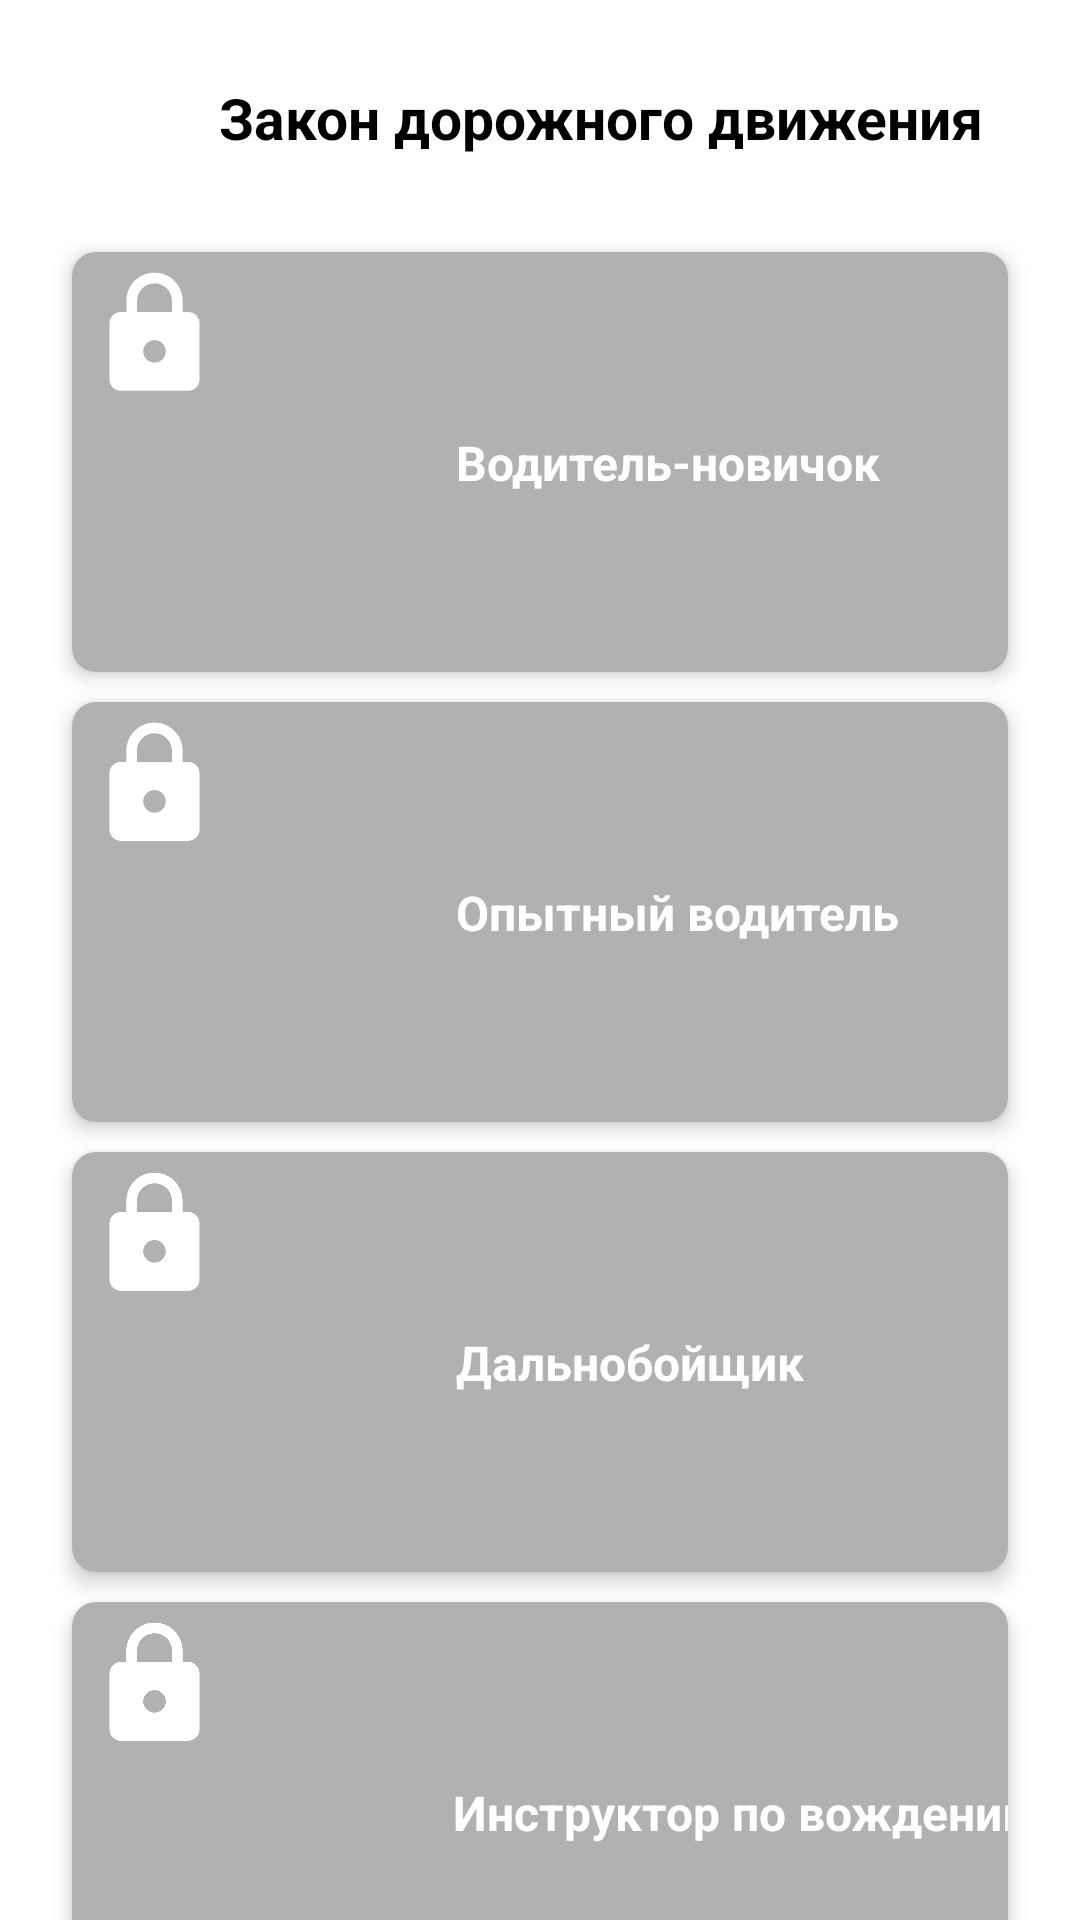

The Android layout XML behind this screen, and the referenced resources:
<!-- AndroidManifest.xml: application theme Theme.LearnToDrive -->
<!-- res/layout/activity_law.xml -->
<?xml version="1.0" encoding="utf-8"?>
<androidx.constraintlayout.widget.ConstraintLayout xmlns:android="http://schemas.android.com/apk/res/android"
    xmlns:app="http://schemas.android.com/apk/res-auto"
    xmlns:tools="http://schemas.android.com/tools"
    android:layout_width="match_parent"
    android:layout_height="match_parent">

    <ImageView
        android:id="@+id/imageViewQuizOption"
        android:layout_width="30dp"
        android:layout_height="30dp"
        android:layout_marginStart="24dp"
        android:layout_marginTop="24dp"
        android:background="?selectableItemBackgroundBorderless"
        android:padding="4dp"
        app:layout_constraintStart_toStartOf="parent"
        app:layout_constraintTop_toTopOf="parent"
        app:srcCompat="@drawable/arrow"
        app:tint="@color/black" />

    <TextView
        android:id="@+id/textView"
        android:layout_width="wrap_content"
        android:layout_height="wrap_content"
        android:text="Закон дорожного движения"
        android:textColor="@color/black"
        android:textSize="19sp"
        android:layout_marginStart="19dp"
        android:textStyle="bold"
        app:layout_constraintBottom_toBottomOf="@+id/imageViewQuizOption"
        app:layout_constraintStart_toEndOf="@+id/imageViewQuizOption"
        app:layout_constraintTop_toTopOf="@+id/imageViewQuizOption" />

    <androidx.cardview.widget.CardView
        android:id="@+id/cvLevel1"
        style="@style/cardViewStyle"
        android:layout_width="match_parent"
        android:layout_height="@dimen/home_card_height"
        android:layout_marginStart="24dp"
        android:layout_marginTop="32dp"
        android:layout_marginEnd="24dp"
        app:layout_constraintEnd_toEndOf="parent"
        app:layout_constraintStart_toStartOf="parent"
        app:layout_constraintTop_toBottomOf="@+id/textView">

        <androidx.constraintlayout.widget.ConstraintLayout
            android:id="@+id/ConstraintLayout1"
            android:layout_width="match_parent"
            android:layout_height="match_parent"
            android:background="@color/gray">

            <ImageView
                android:id="@+id/imageView11"
                android:layout_width= "80dp"
                android:layout_height="80dp"
                android:layout_marginStart="24dp"
                app:layout_constraintBottom_toBottomOf="parent"
                app:layout_constraintStart_toStartOf="parent"
                app:layout_constraintTop_toTopOf="parent" />

            <ImageView
                android:id="@+id/lockLevel1"
                android:layout_width="45dp"
                android:layout_height="45dp"
                android:layout_margin="5dp"
                android:layout_marginStart="36dp"
                android:layout_marginTop="36dp"
                app:layout_constraintStart_toStartOf="parent"
                app:layout_constraintTop_toTopOf="parent"
                app:srcCompat="@drawable/password_icon"
                app:tint="@color/white"/>


            <TextView
                android:id="@+id/newDrive"
                android:layout_width="wrap_content"
                android:layout_height="wrap_content"
                android:layout_marginStart="24dp"
                android:textColor="@color/white"
                android:text="Водитель-новичок"
                style="@style/categoryHeadingTextStyle"
                app:layout_constraintBottom_toBottomOf="@+id/imageView11"
                app:layout_constraintStart_toEndOf="@+id/imageView11"
                app:layout_constraintTop_toTopOf="@+id/imageView11" />
        </androidx.constraintlayout.widget.ConstraintLayout>
    </androidx.cardview.widget.CardView>

    <androidx.cardview.widget.CardView
        android:id="@+id/cvLevel2"
        style="@style/cardViewStyle"
        android:layout_width="match_parent"
        android:layout_height="@dimen/home_card_height"
        android:layout_marginStart="24dp"
        android:layout_marginTop="10dp"
        android:layout_marginEnd="24dp"
        app:layout_constraintEnd_toEndOf="parent"
        app:layout_constraintStart_toStartOf="parent"
        app:layout_constraintTop_toBottomOf="@+id/cvLevel1">

        <androidx.constraintlayout.widget.ConstraintLayout
            android:id="@+id/ConstraintLayout2"
            android:layout_width="match_parent"
            android:layout_height="match_parent"
            android:background="@color/gray">

            <ImageView
                android:id="@+id/imageView12"
                android:layout_width= "80dp"
                android:layout_height="80dp"
                android:layout_marginStart="24dp"
                app:layout_constraintBottom_toBottomOf="parent"
                app:layout_constraintStart_toStartOf="parent"
                app:layout_constraintTop_toTopOf="parent" />
            <ImageView
                android:id="@+id/lockLevel2"
                android:layout_width= "45dp"
                android:layout_height="45dp"
                android:layout_margin="5dp"
                app:layout_constraintStart_toStartOf="parent"
                app:layout_constraintTop_toTopOf="parent"
                app:srcCompat="@drawable/password_icon"
                app:tint="@color/white"/>

            <TextView
                android:id="@+id/smartDrive"
                android:layout_width="wrap_content"
                android:layout_height="wrap_content"
                android:layout_marginStart="24dp"
                android:text="Опытный водитель"
                android:textColor="@color/white"
                style="@style/categoryHeadingTextStyle"
                app:layout_constraintBottom_toBottomOf="@+id/imageView12"
                app:layout_constraintStart_toEndOf="@+id/imageView12"
                app:layout_constraintTop_toTopOf="@+id/imageView12" />
        </androidx.constraintlayout.widget.ConstraintLayout>
    </androidx.cardview.widget.CardView>
    <androidx.cardview.widget.CardView
        android:id="@+id/cvLevel3"
        style="@style/cardViewStyle"
        android:layout_width="match_parent"
        android:layout_height="@dimen/home_card_height"
        android:layout_marginStart="24dp"
        android:layout_marginTop="10dp"
        android:layout_marginEnd="24dp"
        app:layout_constraintEnd_toEndOf="parent"
        app:layout_constraintStart_toStartOf="parent"
        app:layout_constraintTop_toBottomOf="@+id/cvLevel2">

        <androidx.constraintlayout.widget.ConstraintLayout
            android:layout_width="match_parent"
            android:layout_height="match_parent"
            android:background="@color/gray"
            android:id="@+id/ConstraintLayout3">

            <ImageView
                android:id="@+id/imageView13"
                android:layout_width= "80dp"
                android:layout_height="80dp"
                android:layout_marginStart="24dp"
                app:layout_constraintBottom_toBottomOf="parent"
                app:layout_constraintStart_toStartOf="parent"
                app:layout_constraintTop_toTopOf="parent" />

            <ImageView
                android:id="@+id/lockLevel3"
                android:layout_width="45dp"
                android:layout_height="45dp"
                android:layout_margin="5dp"
                app:layout_constraintStart_toStartOf="parent"
                app:layout_constraintTop_toTopOf="parent"
                app:srcCompat="@drawable/password_icon"
                app:tint="@color/white" />

            <TextView
                android:id="@+id/truckDrive"
                android:layout_width="wrap_content"
                android:layout_height="wrap_content"
                android:layout_marginStart="24dp"
                android:textColor="@color/white"
                android:text="Дальнобойщик"
                style="@style/categoryHeadingTextStyle"
                app:layout_constraintBottom_toBottomOf="@+id/imageView13"
                app:layout_constraintStart_toEndOf="@+id/imageView13"
                app:layout_constraintTop_toTopOf="@+id/imageView13" />
        </androidx.constraintlayout.widget.ConstraintLayout>
    </androidx.cardview.widget.CardView>

    <androidx.cardview.widget.CardView
        android:id="@+id/cvLevel4"
        style="@style/cardViewStyle"
        android:layout_width="match_parent"
        android:layout_height="@dimen/home_card_height"
        android:layout_marginStart="24dp"
        android:layout_marginTop="10dp"
        android:layout_marginEnd="24dp"
        app:layout_constraintEnd_toEndOf="parent"
        app:layout_constraintStart_toStartOf="parent"
        app:layout_constraintTop_toBottomOf="@+id/cvLevel3">

        <androidx.constraintlayout.widget.ConstraintLayout
            android:layout_width="match_parent"
            android:layout_height="match_parent"
            android:background="@color/gray"
            android:id="@+id/ConstraintLayout4">

            <ImageView
                android:id="@+id/imageView14"
                android:layout_width= "90dp"
                android:layout_height="90dp"
                android:layout_marginStart="22dp"
                app:layout_constraintBottom_toBottomOf="parent"
                app:layout_constraintStart_toStartOf="parent"
                app:layout_constraintTop_toTopOf="parent"/>

            <ImageView
                android:id="@+id/lockLevel4"
                android:layout_width="45dp"
                android:layout_height="45dp"
                android:layout_margin="5dp"
                app:layout_constraintStart_toStartOf="parent"
                app:layout_constraintTop_toTopOf="parent"
                app:srcCompat="@drawable/password_icon"
                app:tint="@color/white" />

            <TextView
                android:id="@+id/drivingInstructor"
                android:layout_width="wrap_content"
                android:layout_height="wrap_content"
                android:layout_marginStart="15dp"
                android:textColor="@color/white"
                android:text="Инструктор по вождению"
                style="@style/categoryHeadingTextStyle"
                app:layout_constraintBottom_toBottomOf="@+id/imageView14"
                app:layout_constraintStart_toEndOf="@+id/imageView14"
                app:layout_constraintTop_toTopOf="@+id/imageView14" />
        </androidx.constraintlayout.widget.ConstraintLayout>
    </androidx.cardview.widget.CardView>

</androidx.constraintlayout.widget.ConstraintLayout>
<!-- resources referenced by this layout -->
<resources>
  <color name="black">#FF000000</color>
  <color name="gray">#B1B1B1</color>
  <color name="white">#FFFFFFFF</color>
  <dimen name="home_card_height">140dp</dimen>
  <!-- drawable password_icon (drawable) -->
  <?xml version="1.0" encoding="utf-8"?>
  <vector
      android:height="24dp"
      android:tint="#77BBFF"
      android:viewportHeight="24"
      android:viewportWidth="24"
      android:width="24dp"
      xmlns:android="http://schemas.android.com/apk/res/android">
      <path android:fillColor="@android:color/white" android:pathData="M18,8h-1L17,6c0,-2.76 -2.24,-5 -5,-5S7,3.24 7,6v2L6,8c-1.1,0 -2,0.9 -2,2v10c0,1.1 0.9,2 2,2h12c1.1,0 2,-0.9 2,-2L20,10c0,-1.1 -0.9,-2 -2,-2zM12,17c-1.1,0 -2,-0.9 -2,-2s0.9,-2 2,-2 2,0.9 2,2 -0.9,2 -2,2zM15.1,8L8.9,8L8.9,6c0,-1.71 1.39,-3.1 3.1,-3.1 1.71,0 3.1,1.39 3.1,3.1v2z"/>
  </vector>
  <style name="cardViewStyle">
          <item name="cardCornerRadius">8dp</item>
          <item name="android:foreground">?selectableItemBackground</item>
          <item name="cardElevation">4dp</item>
          <item name="cardBackgroundColor">@color/white</item>
      </style>
  <style name="categoryHeadingTextStyle">
          <item name="android:textColor">@color/black</item>
          <item name="android:textSize">16sp</item>
          <item name="android:textStyle">bold</item>
      </style>
  <style name="Theme.LearnToDrive" parent="Theme.MaterialComponents.Light.NoActionBar">
          
  
          <item name="colorPrimaryVariant">@color/bg_color</item>
          <item name="colorPrimary">@color/bg_color</item>
          <item name="colorOnPrimary">@color/white</item>
          <item name="colorAccent">@color/bg_color</item>
  
          
          <item name="android:statusBarColor">?attr/colorPrimaryVariant</item>
          
  
      </style>
  <color name="bg_color">#77BBFF</color>
</resources>
